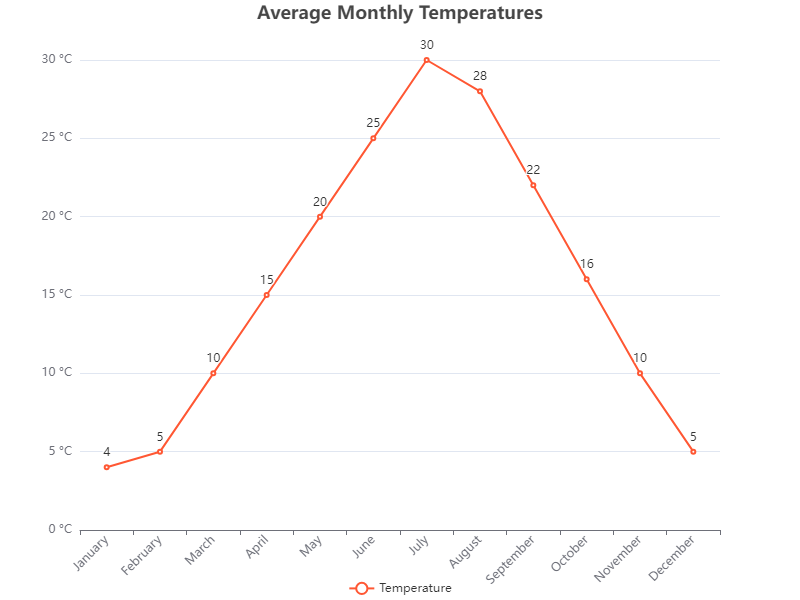

The file beside this chart, header and first rows:
Month, Temperature
January, 4
February, 5
March, 10
April, 15
May, 20
June, 25
July, 30
August, 28
September, 22
October, 16
November, 10
December, 5
